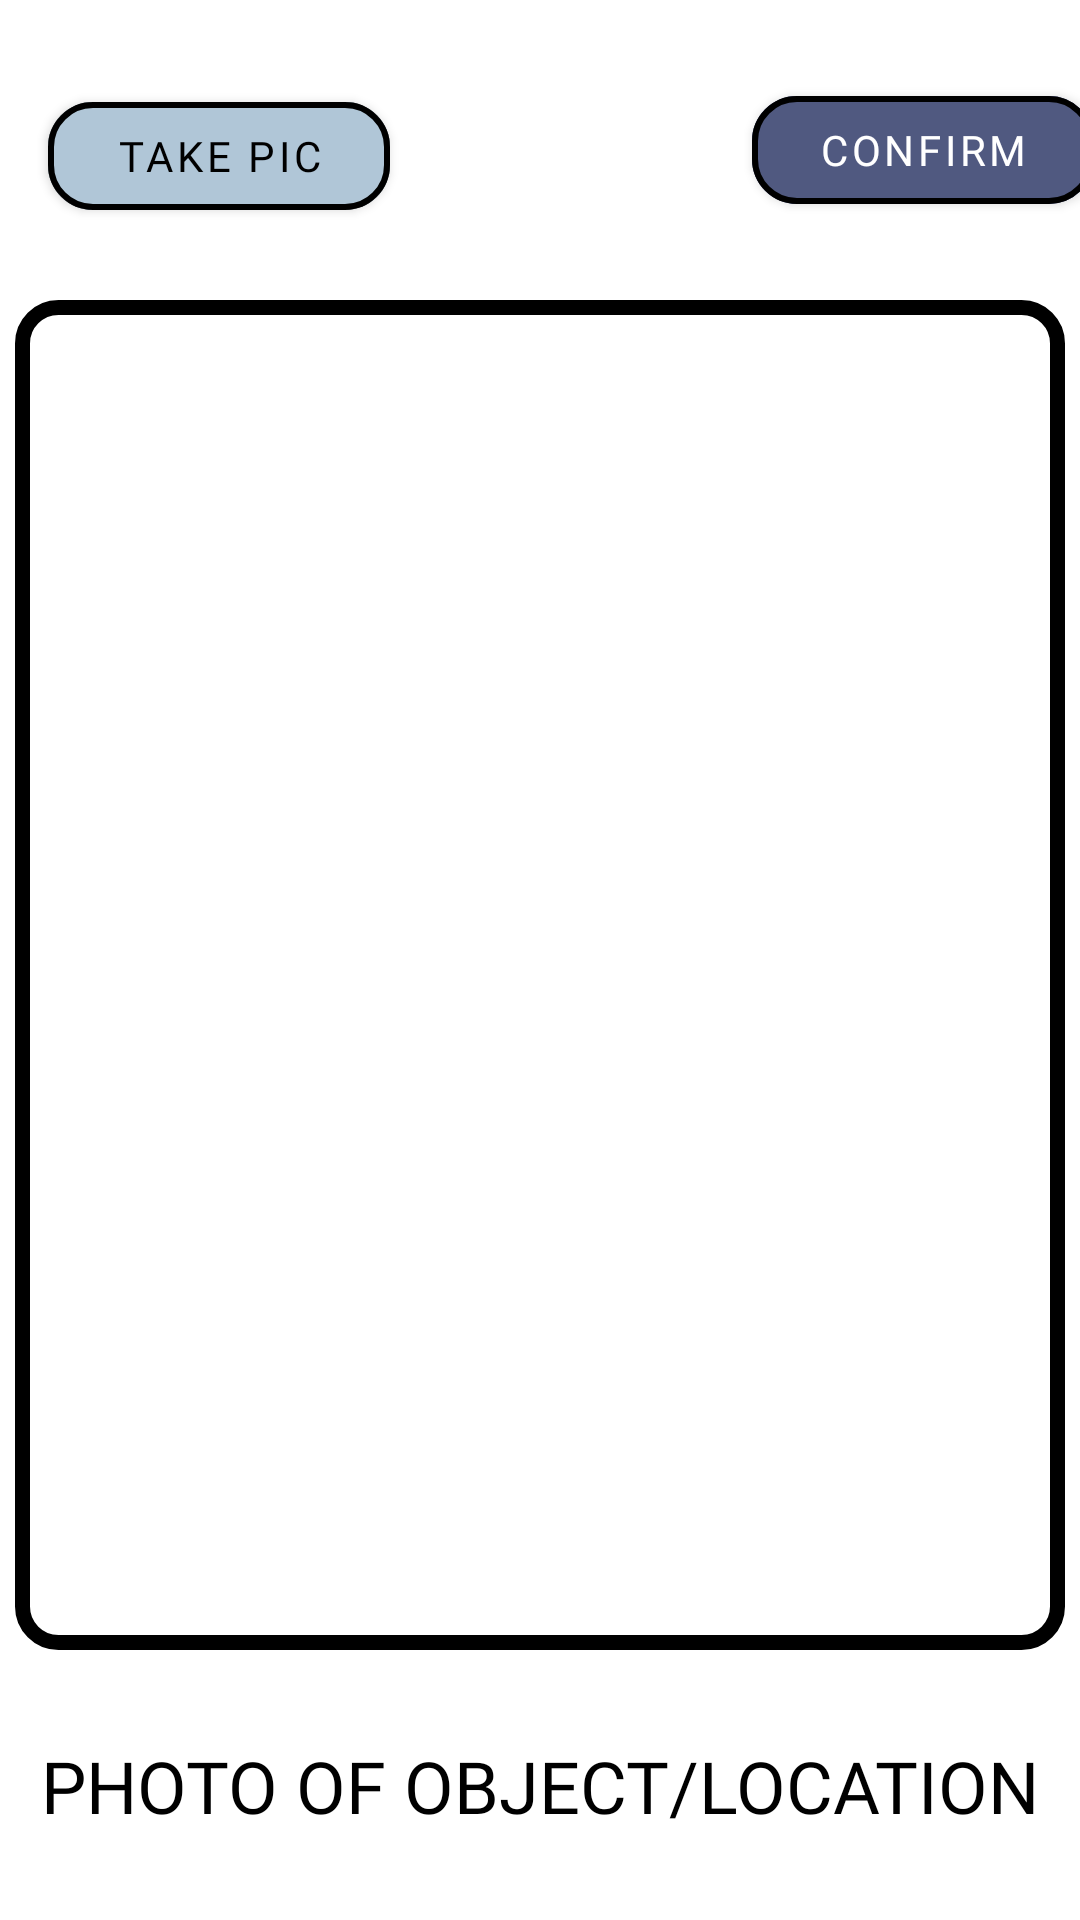

Here is an Android app screen rendered from its layout file. Give the layout XML and the strings, colors and styles it references.
<!-- AndroidManifest.xml: application theme Theme.QRHunter -->
<!-- res/layout/fragment_takephoto.xml -->
<?xml version="1.0" encoding="utf-8"?>
<FrameLayout xmlns:android="http://schemas.android.com/apk/res/android"
    xmlns:app="http://schemas.android.com/apk/res-auto"
    android:id="@+id/takePhoto_container"
    android:layout_width="match_parent"
    android:layout_height="match_parent"
    android:backgroundTint="@color/screen_background_color">

    <androidx.constraintlayout.widget.ConstraintLayout
        android:layout_width="match_parent"
        android:layout_height="match_parent"
        android:backgroundTint="@color/complementary_lilac">

        
        <com.google.android.material.button.MaterialButton
            android:id="@+id/camera_button"
            android:layout_width="114dp"
            android:layout_height="48dp"
            android:layout_marginStart="16dp"
            android:layout_marginTop="4dp"
            android:backgroundTintMode="add"
            android:fontFamily="@font/jetbrainsmono"
            android:text="Take Pic"
            android:textColor="@color/black"
            app:cornerRadius="15dp"
            app:strokeWidth="2dp"
            app:layout_constraintBottom_toTopOf="@+id/click_image"
            app:layout_constraintStart_toStartOf="parent"
            app:layout_constraintTop_toTopOf="parent"/>

        
        <ImageView
            android:id="@+id/click_image"
            android:layout_width="350dp"
            android:layout_height="450dp"
            android:layout_marginTop="100dp"
            android:background="@drawable/object_border"
            app:layout_constraintEnd_toEndOf="parent"
            app:layout_constraintStart_toStartOf="parent"
            app:layout_constraintTop_toTopOf="parent" />

        <com.google.android.material.button.MaterialButton
            android:id="@+id/retake_button"
            android:layout_width="114dp"
            android:layout_height="48dp"
            android:layout_marginStart="16dp"
            android:layout_marginTop="4dp"
            android:backgroundTintMode="add"
            android:fontFamily="@font/jetbrainsmono"
            android:text="Retake"
            android:textColor="@color/black"
            android:visibility="invisible"
            app:cornerRadius="15dp"
            app:strokeWidth="2dp"
            app:layout_constraintBottom_toTopOf="@+id/click_image"
            app:layout_constraintStart_toStartOf="parent"
            app:layout_constraintTop_toTopOf="parent"/>

        <com.google.android.material.button.MaterialButton
            android:id="@+id/confirm_button"
            android:layout_width="114dp"
            android:layout_height="48dp"
            android:layout_marginStart="125dp"
            android:fontFamily="@font/jetbrainsmono"
            android:text="Confirm"
            android:textColor="@color/white"
            android:backgroundTint="@color/primary_2nd"
            app:cornerRadius="15dp"
            app:strokeWidth="2dp"
            app:layout_constraintBottom_toTopOf="@+id/click_image"
            app:layout_constraintEnd_toEndOf="parent"
            app:layout_constraintStart_toEndOf="@+id/camera_button"
            app:layout_constraintTop_toTopOf="parent"
            app:layout_constraintVertical_bias="0.5"/>

        <TextView
            android:id="@+id/textView_location"
            android:layout_width="wrap_content"
            android:layout_height="wrap_content"
            android:text="PHOTO OF OBJECT/LOCATION"
            android:textSize="24dp"
            android:textColor="@color/black"
            app:layout_constraintBottom_toBottomOf="parent"
            app:layout_constraintEnd_toEndOf="parent"
            app:layout_constraintStart_toStartOf="parent"
            app:layout_constraintTop_toBottomOf="@+id/click_image"
            />

    </androidx.constraintlayout.widget.ConstraintLayout>
</FrameLayout>
<!-- resources referenced by this layout -->
<resources>
  <color name="black">#FF000000</color>
  <color name="complementary_lilac">#D1C4E9</color>
  <color name="primary_2nd">#505980</color>
  <color name="screen_background_color">#EDEBE3</color>
  <color name="white">#FFFFFFFF</color>
  <!-- drawable object_border (drawable) -->
  <shape
      xmlns:android="http://schemas.android.com/apk/res/android"
      android:shape="rectangle">
      <solid
          android:color="@android:color/transparent"/>
  
      <corners
          android:bottomRightRadius="12dp"
          android:bottomLeftRadius="12dp"
          android:topLeftRadius="12dp"
          android:topRightRadius="12dp"/>
      <stroke
          android:color="@color/black"
          android:width="5dp"/>
  </shape>
  <style name="Theme.QRHunter" parent="Theme.MaterialComponents.DayNight.DarkActionBar">
          
          <item name="colorPrimary">@color/primary_1st</item>
          <item name="colorPrimaryVariant">@color/primary_2nd</item>
          <item name="colorOnPrimary">@color/primary_3rd</item>
          <item name="titleTextColor">@color/black</item>
          
          <item name="colorSecondary">@color/teal_200</item>
          <item name="colorSecondaryVariant">@color/teal_700</item>
          <item name="colorOnSecondary">@color/black</item>
          
          <item name="android:statusBarColor">?attr/colorPrimaryVariant</item>
          
          <item name="android:textColor">@color/black</item>
          <item name="android:itemTextAppearance">@color/black</item>
          <item name="fontFamily">@font/jetbrainsmono</item>
  
  
      </style>
  <color name="primary_1st">#B0C6D7</color>
  <color name="primary_3rd">#C6E0E4</color>
  <color name="teal_200">#FF03DAC5</color>
  <color name="teal_700">#FF018786</color>
</resources>
